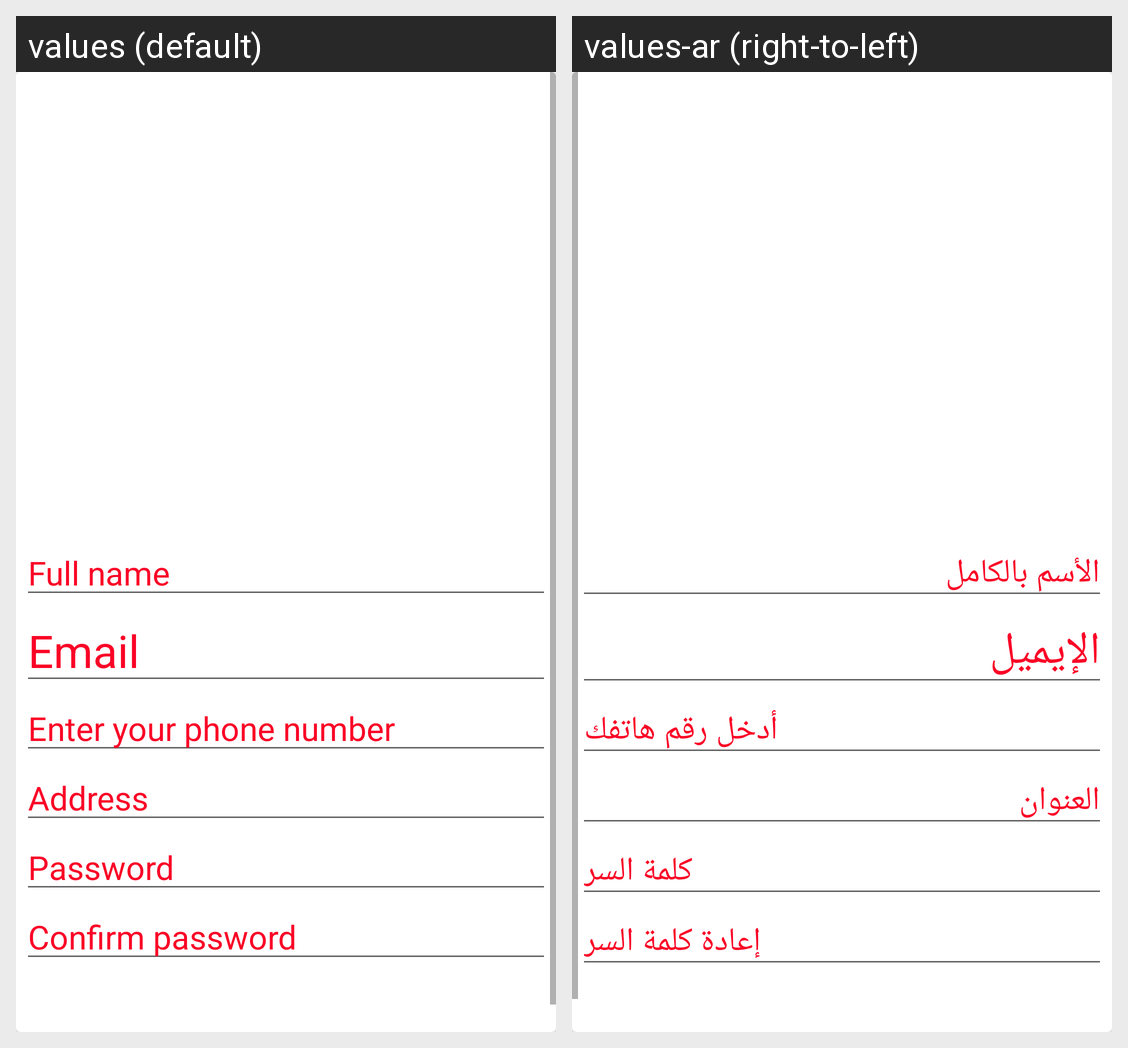

For this localized Android screen grid, give each drawn string resource with its value in every locale shown.
Android screen res/layout/activity_register.xml rendered under 2 locales, left to right: values (default), values-ar (right-to-left). Device: Nexus 5 (rendered at 1080×1920; each locale shown at half size, 540×960, under a caption strip naming it); theme AppTheme.
Strings drawn on this screen, with the default value and each locale's value (text and hints the layout hard-codes, and strings that could not be matched under every locale, appear in the picture but are not listed):

full_name
  values: Full name
  values-ar: الأسم بالكامل

email_id
  values: Email
  values-ar: الإيميل

phone_hint
  values: Enter your phone number
  values-ar: أدخل رقم هاتفك

address
  values: Address
  values-ar: العنوان

password
  values: Password
  values-ar: كلمة السر 

confirm_password
  values: Confirm password
  values-ar: إعادة كلمة السر
